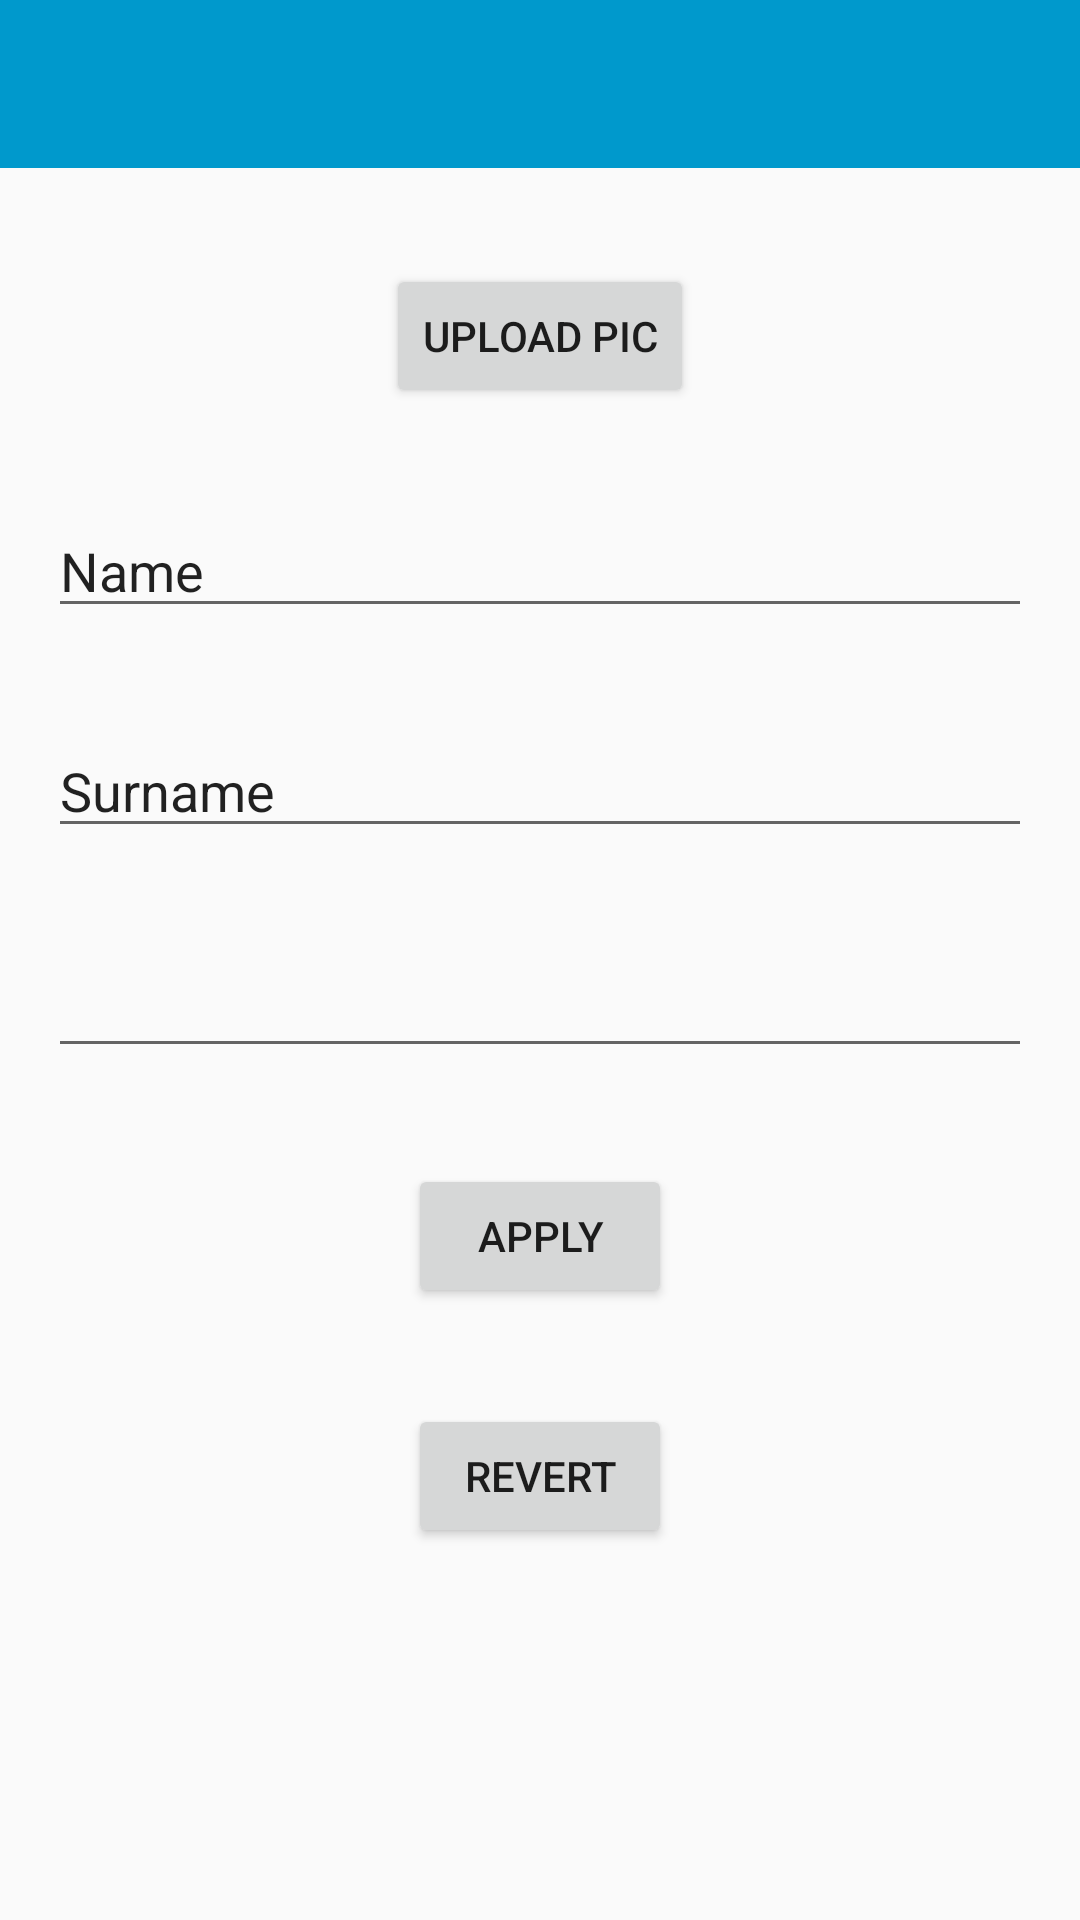

Write the Android layout XML for this screen, with the resource values it uses.
<!-- AndroidManifest.xml: application theme AppTheme -->
<!-- res/layout/activity_edit_profile.xml -->
<?xml version="1.0" encoding="utf-8"?>
<LinearLayout xmlns:android="http://schemas.android.com/apk/res/android"
    xmlns:app="http://schemas.android.com/apk/res-auto"
    xmlns:tools="http://schemas.android.com/tools"
    android:layout_width="match_parent"
    android:layout_height="match_parent"
    android:orientation="vertical"
    android:theme="@style/Theme.AppCompat.Light.NoActionBar"
    tools:context="it.polito.mad.example.lab1.showProfile">

    <android.support.v7.widget.Toolbar

        android:id="@+id/edit_toolbar"
        android:layout_width="match_parent"
        android:layout_height="wrap_content"
        android:layout_marginBottom="16dp"
        android:background="@android:color/holo_blue_dark"
        android:theme="@style/ThemeOverlay.AppCompat.ActionBar"/>

    <Button
        android:id="@+id/edit_pic"
        android:layout_width="wrap_content"
        android:layout_height="wrap_content"
        android:text="Upload Pic"
        android:layout_margin="16dp"
        android:layout_gravity="center_horizontal"
        />

    <EditText
        android:id="@+id/edit_name"
        android:layout_width="match_parent"
        android:layout_height="wrap_content"
        android:ems="10"
        android:inputType="textPersonName"
        android:text="Name"
        android:layout_margin="16dp"
        />

    <EditText
        android:id="@+id/edit_surname"
        android:layout_width="match_parent"
        android:layout_height="wrap_content"
        android:ems="10"
        android:inputType="textPersonName"
        android:text="Surname"
        android:layout_margin="16dp"
        />

    <EditText
        android:id="@+id/edit_email"
        android:layout_width="match_parent"
        android:layout_height="wrap_content"
        android:ems="10"
        android:inputType="textEmailAddress"
        android:layout_margin="16dp"
        />

    <Button
        android:id="@+id/apply"
        android:layout_width="wrap_content"
        android:layout_height="wrap_content"
        android:layout_margin="16dp"
        android:layout_gravity="center_horizontal"
        android:text="Apply" />

    <Button
        android:id="@+id/revert"
        android:layout_width="wrap_content"
        android:layout_height="wrap_content"
        android:layout_margin="16dp"
        android:layout_gravity="center_horizontal"
        android:text="Revert" />

</LinearLayout>
<!-- resources referenced by this layout -->
<resources>
  <style name="AppTheme" parent="Theme.AppCompat.Light.DarkActionBar">
          
          <item name="colorPrimary">@color/colorPrimary</item>
          <item name="colorPrimaryDark">@color/colorPrimaryDark</item>
          <item name="colorAccent">@color/colorAccent</item>
      </style>
  <color name="colorPrimary">#FFC107</color>
  <color name="colorPrimaryDark">#FFA000</color>
  <color name="colorAccent">#FF5722</color>
</resources>
